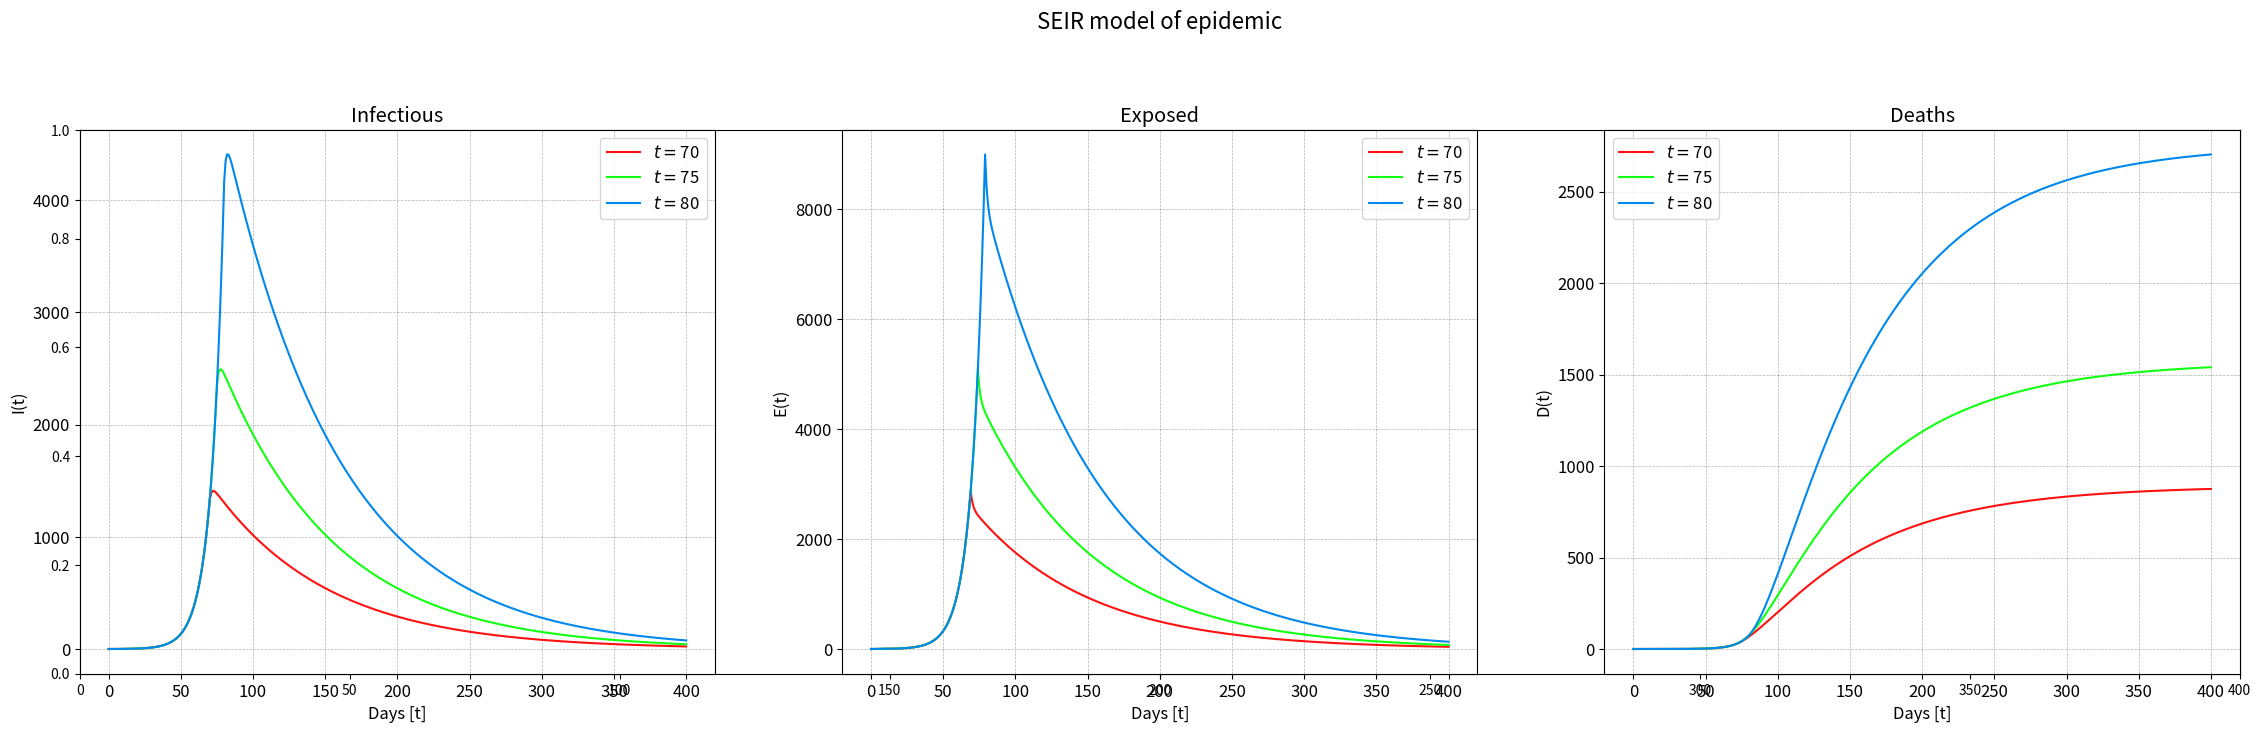

Python code for this plot:
import pandas as pd
from matplotlib import rc
import numpy as np
import matplotlib.pyplot as plt

# definition of parameters
T = 400
D_incubation = 5.2
D_infectious = 2.9
D_death = 18
D_hospital_lag = 5
D_recovery_severe = 21
a = 1 / D_incubation
gamma = 1 / D_infectious
p_severe = 0.19
p_fatal = 0.02
p_mild = 1 - p_severe - p_fatal
r0 = 2.2
Poland = 38000000

colors = ['#ffe6cc', '#FF3322', '#0088EE', '#001188']
kolory = ['#ff1111', '#11ff11', '#0088EE']


def seir_epi(pop, inter_time, inter_par):
    S_values = []  # susceptible
    E_values = []  # exposed
    Inf_values = []  # infectious
    R_values = []  # removed (no longer exposed or infectious)
    F_values = []  # dead
    D_values = []
    Severe_values = []
    Severe_H_values = []
    S = pop - 1
    E = 0
    Inf = 1
    R = 0
    F = 0
    D = 0
    Severe = 0
    Severe_H = 0
    for t in range(T + 1):
        if t < inter_time:
            beta = r0 / D_infectious
        else:
            beta = (inter_par * r0) / D_infectious

        dS = -beta * (Inf * S) / pop
        dE = (beta * Inf * S) / pop - a * E
        dInf = a * E - gamma * Inf
        dR = gamma * Inf
        dF = p_fatal * gamma * Inf - (1 / D_death) * F
        dD = (1 / D_death) * F
        dSevere = p_severe * gamma * Inf - (1 / D_hospital_lag) * Severe
        dSevere_H = (1 / D_hospital_lag) * Severe - (1 / D_recovery_severe) * Severe_H
        S += dS
        E += dE
        Inf += dInf
        R += dR
        F += dF
        D += dD
        Severe += dSevere
        Severe_H += dSevere_H
        S_values.append(S)
        E_values.append(E)
        Inf_values.append(Inf)
        R_values.append(R)
        F_values.append(F)
        D_values.append(D)
        Severe_values.append(Severe)
        Severe_H_values.append(Severe_H)
    return S_values, E_values, Inf_values, R_values, F_values, D_values, Severe_values, Severe_H_values


# S, E, Inf, R, F, D, Severe, Severe_H = seir_epi(Poland, 80, 0.2)

# for time in range(20):
#    print(str(time) + ': ' + str(D[time]))

fig = plt.figure(figsize=(24, 8))
plt.xlim(0, T)
# plt.ylim(3.35, 3.65)

plt.rcParams.update({'font.size': 12})
plt.rcParams.update({'figure.titlesize': 16})

inter_times = [70, 75, 80]
inter_pars = [0.6, 0.5, 0.44]

i = 0
for z in inter_times:
    S, E, Inf, R, F, D, Severe, Severe_H = seir_epi(Poland, z, 0.41)
    plt.suptitle('SEIR model of epidemic')
    plt.subplot(1, 3, 1)
    plt.plot(Inf, linewidth=1.5, color=kolory[i], label='$t = $' + str(z))
    plt.grid(True, 'major', 'both', ls='--', lw=.5, c='k', alpha=.3)
    plt.title('Infectious')
    plt.legend()
    plt.xlabel('Days [t]')
    plt.ylabel('I(t)')
    plt.subplot(1, 3, 2)
    plt.plot(E, linewidth=1.5, color=kolory[i], label='$t = $' + str(z))
    plt.grid(True, 'major', 'both', ls='--', lw=.5, c='k', alpha=.3)
    plt.title('Exposed')
    plt.legend()
    plt.xlabel('Days [t]')
    plt.ylabel('E(t)')
    plt.subplot(1, 3, 3)
    plt.plot(D, linewidth=1.5, color=kolory[i], label='$t = $' + str(z))
    plt.grid(True, 'major', 'both', ls='--', lw=.5, c='k', alpha=.3)
    plt.title('Deaths')
    plt.legend()
    plt.xlabel('Days [t]')
    plt.ylabel('D(t)')
    i += 1

plt.subplots_adjust(left=0.05, right=0.95, top=0.83, bottom=0.15)
plt.show()
fig.savefig("seir_epid.pdf")

'''
ind = np.arange(T)
barWidth = 0.4
plt.bar(ind, E, color='#7f6d5f', edgecolor='white', width=barWidth)
plt.show()

ind = np.arange(T)
width = 0.4

# Values of each group
bars1 = np.array(D)
bars2 = np.array(Severe_H)
bars3 = np.array(Inf)
bars4 = np.array(E)

# Heights of bars1 + bars2
# bars12 = np.add(bars1, bars2)
# bars123 = np.add(bars1, bars2, bars3)

# The position of the bars on the x-axis
ind = np.arange(T)
barWidth = 0.4

plt.bar(ind, np.add(np.add(bars1, bars2), bars3), color='yellow', edgecolor='yellow')
plt.bar(ind, np.add(bars1, bars2), color='purple', edgecolor='purple')
plt.bar(ind, bars1, color='green', edgecolor='green')
plt.show()
'''
